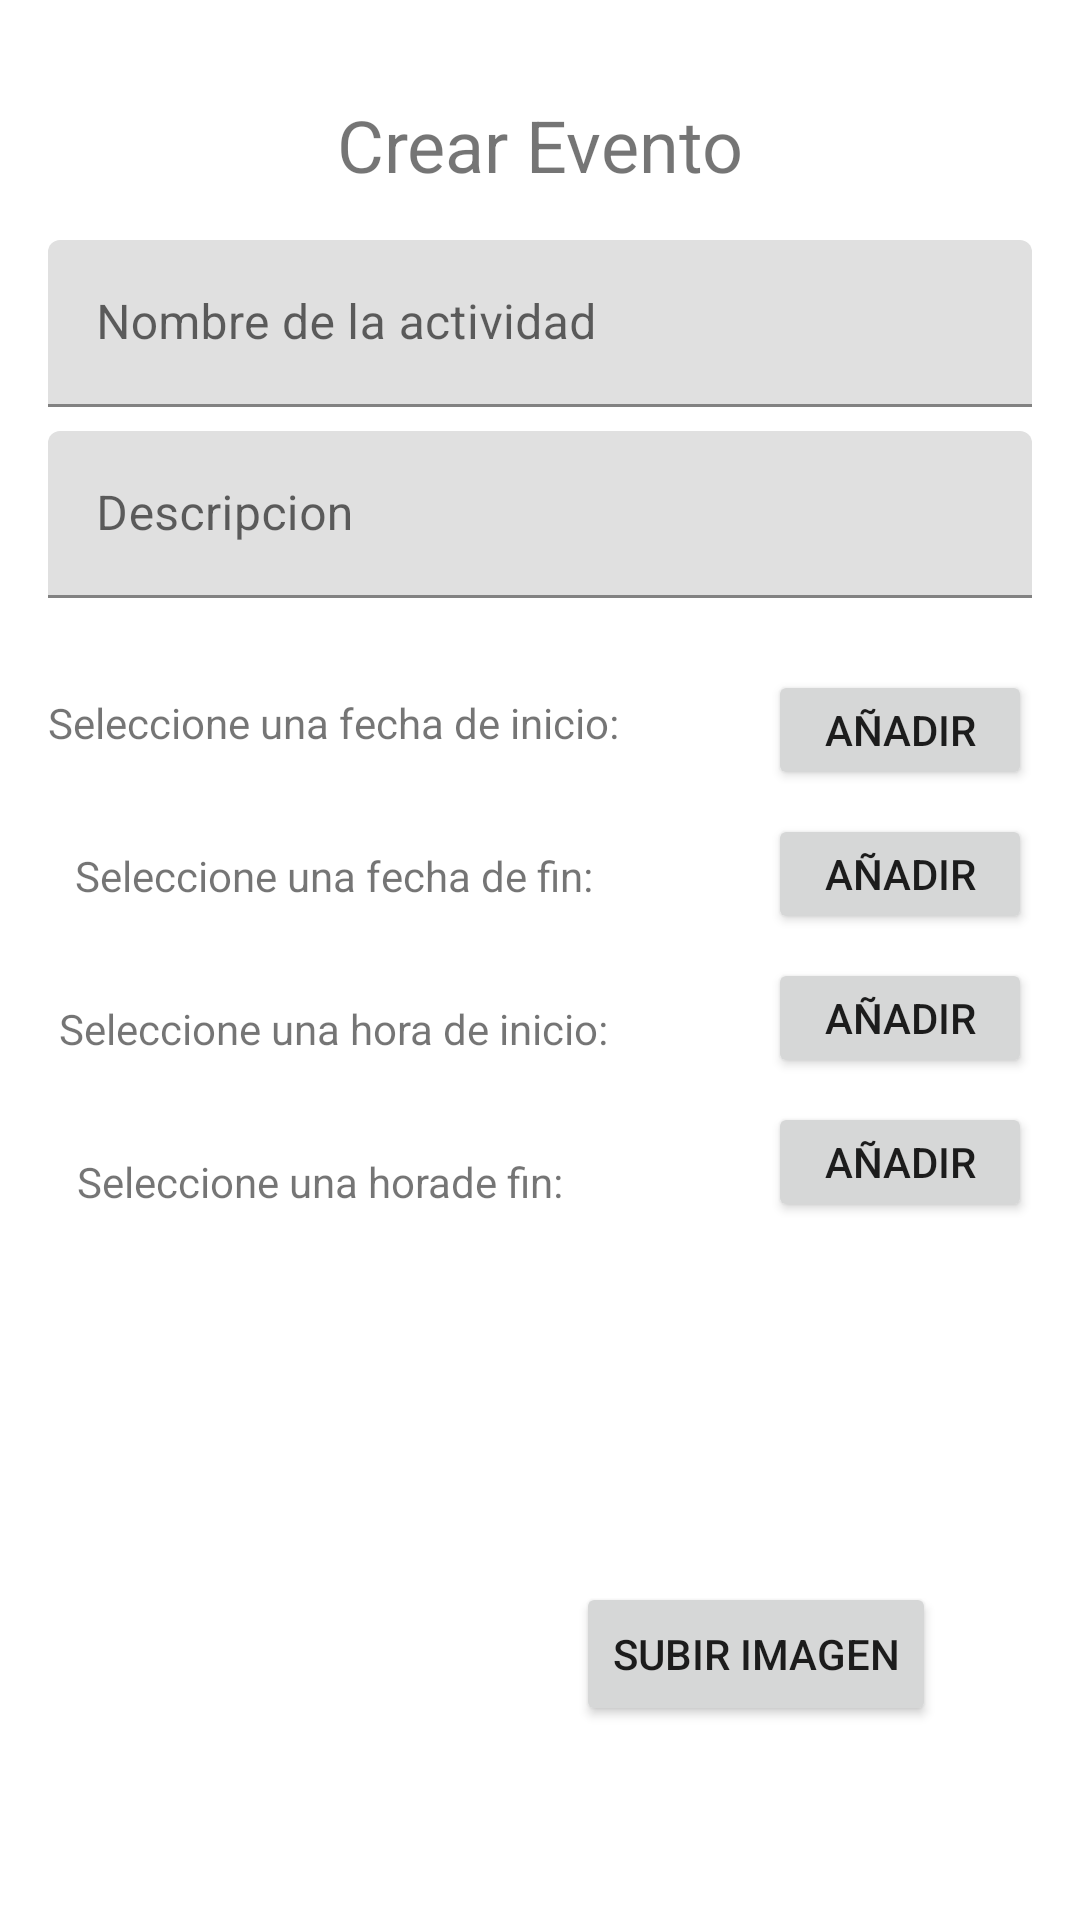

Android layout source for this screen:
<!-- AndroidManifest.xml: application theme Theme.Lab_5_iot -->
<!-- res/layout/create_event.xml -->
<?xml version="1.0" encoding="utf-8"?>
<androidx.constraintlayout.widget.ConstraintLayout xmlns:android="http://schemas.android.com/apk/res/android"
    xmlns:app="http://schemas.android.com/apk/res-auto"
    xmlns:tools="http://schemas.android.com/tools"
    android:layout_width="match_parent"
    android:layout_height="match_parent"
    tools:onClick="guardarEvento">

    <Button
        android:id="@+id/btn_fechafin"
        android:layout_width="wrap_content"
        android:layout_height="40dp"
        android:layout_marginTop="8dp"
        android:layout_marginEnd="16dp"
        android:text="Añadir"
        app:layout_constraintEnd_toEndOf="parent"
        app:layout_constraintTop_toBottomOf="@+id/btn" />

    <TextView
        android:id="@+id/horafinText"
        android:layout_width="wrap_content"
        android:layout_height="wrap_content"

        android:layout_marginStart="16dp"
        android:layout_marginTop="32dp"
        app:layout_constraintStart_toEndOf="@+id/textView5"
        app:layout_constraintTop_toBottomOf="@+id/horainicioText" />

    <TextView
        android:id="@+id/horainicioText"
        android:layout_width="wrap_content"
        android:layout_height="wrap_content"

        android:layout_marginStart="16dp"
        android:layout_marginTop="32dp"
        app:layout_constraintStart_toEndOf="@+id/textView2"
        app:layout_constraintTop_toBottomOf="@+id/finText" />

    <com.google.android.material.textfield.TextInputLayout
        android:id="@+id/inputActividadLayout"
        android:layout_width="0dp"
        android:layout_height="wrap_content"
        android:layout_marginStart="16dp"
        android:layout_marginEnd="16dp"
        android:layout_marginTop="80dp"

        android:hint="Nombre de la actividad"
        app:layout_constraintTop_toTopOf="parent"
        app:layout_constraintStart_toStartOf="parent"
        app:layout_constraintEnd_toEndOf="parent"
        tools:ignore="MissingConstraints"
        tools:layout_editor_absoluteX="48dp">

        <com.google.android.material.textfield.TextInputEditText
            android:id="@+id/nombreActividad"
            android:layout_width="match_parent"
            android:layout_height="wrap_content" />

        <ImageView
            android:id="@+id/imageView2"
            android:layout_width="wrap_content"
            android:layout_height="0dp"
            tools:srcCompat="@tools:sample/avatars" />

    </com.google.android.material.textfield.TextInputLayout>

    <com.google.android.material.textfield.TextInputLayout
        android:id="@+id/despcripcionLayout"
        android:layout_width="0dp"
        android:layout_height="wrap_content"
        android:layout_marginTop="8dp"
        android:hint="Descripcion"
        app:layout_constraintEnd_toEndOf="@+id/inputActividadLayout"
        app:layout_constraintStart_toStartOf="@+id/inputActividadLayout"
        app:layout_constraintTop_toBottomOf="@+id/inputActividadLayout"
        tools:ignore="MissingConstraints"
        tools:layout_editor_absoluteX="48dp">

        <com.google.android.material.textfield.TextInputEditText
            android:id="@+id/descripcion"
            android:layout_width="match_parent"
            android:layout_height="wrap_content" />

    </com.google.android.material.textfield.TextInputLayout>


    <Button
        android:id="@+id/image"
        android:layout_width="3dp"
        android:layout_height="5dp"
        android:layout_marginTop="48dp"
        android:text="Añadir Imagen"
        tools:ignore="MissingConstraints" />

    <Button
        android:id="@+id/imagen_btn"
        android:layout_width="wrap_content"
        android:layout_height="wrap_content"
        android:layout_marginTop="120dp"
        android:layout_marginEnd="48dp"
        android:onClick="subirImagen"
        android:text="Subir imagen"
        app:layout_constraintEnd_toEndOf="parent"
        app:layout_constraintTop_toBottomOf="@+id/btn_horafin"
        tools:ignore="MissingConstraints" />

    <Button
        android:id="@+id/crear_btn"
        android:layout_width="wrap_content"
        android:layout_height="wrap_content"
        android:layout_marginTop="240dp"
        android:onClick="guardarEvento"
        android:text="Crear Evento"
        app:layout_constraintEnd_toEndOf="@+id/despcripcionLayout"
        app:layout_constraintStart_toStartOf="@+id/despcripcionLayout"
        app:layout_constraintTop_toBottomOf="@+id/btn_horafin" />

    <TextView
        android:id="@+id/textView7"
        android:layout_width="wrap_content"
        android:layout_height="wrap_content"
        android:layout_marginStart="135dp"
        android:layout_marginTop="32dp"
        android:layout_marginEnd="135dp"
        android:text="Crear Evento"
        android:textSize="24sp"
        app:layout_constraintEnd_toEndOf="parent"
        app:layout_constraintStart_toStartOf="parent"
        app:layout_constraintTop_toTopOf="parent" />

    <androidx.constraintlayout.widget.ConstraintLayout
        android:id="@+id/constraintLayout"
        android:layout_width="153dp"
        android:layout_height="140dp"
        android:layout_marginStart="48dp"
        android:layout_marginTop="80dp"
        android:layout_marginEnd="16dp"
        app:layout_constraintEnd_toStartOf="@+id/imagen_btn"
        app:layout_constraintStart_toStartOf="parent"
        app:layout_constraintTop_toBottomOf="@+id/textView5"
        tools:ignore="MissingConstraints,NotSibling">

        <ImageView
            android:id="@+id/imageView"
            android:layout_width="wrap_content"
            android:layout_height="wrap_content"
            tools:layout_editor_absoluteX="14dp"
            tools:layout_editor_absoluteY="6dp"
            tools:srcCompat="@tools:sample/avatars" />
    </androidx.constraintlayout.widget.ConstraintLayout>

    <Button
        android:id="@+id/btn"
        android:layout_width="wrap_content"
        android:layout_height="40dp"
        android:layout_marginTop="24dp"
        android:layout_marginEnd="16dp"

        android:text="Añadir"
        app:layout_constraintEnd_toEndOf="parent"
        app:layout_constraintTop_toBottomOf="@+id/despcripcionLayout" />

    <TextView
        android:id="@+id/fechacalendario"
        android:layout_width="wrap_content"
        android:layout_height="wrap_content"
        android:layout_marginStart="16dp"

        android:layout_marginTop="32dp"
        app:layout_constraintStart_toEndOf="@+id/textView3"
        app:layout_constraintTop_toBottomOf="@+id/despcripcionLayout" />

    <TextView
        android:id="@+id/textView3"
        android:layout_width="wrap_content"
        android:layout_height="wrap_content"
        android:layout_marginStart="16dp"
        android:layout_marginTop="32dp"
        android:text="Seleccione una fecha de inicio:"
        app:layout_constraintStart_toStartOf="parent"
        app:layout_constraintTop_toBottomOf="@+id/despcripcionLayout" />

    <TextView
        android:id="@+id/textView4"
        android:layout_width="wrap_content"
        android:layout_height="wrap_content"
        android:layout_marginTop="32dp"
        android:text="Seleccione una fecha de fin:"

        app:layout_constraintEnd_toEndOf="@+id/textView3"
        app:layout_constraintStart_toStartOf="@+id/textView3"
        app:layout_constraintTop_toBottomOf="@+id/textView3" />

    <TextView
        android:id="@+id/finText"
        android:layout_width="wrap_content"
        android:layout_height="wrap_content"
        android:layout_marginStart="16dp"
        android:layout_marginTop="32dp"
        android:layout_marginBottom="32dp"

        app:layout_constraintStart_toEndOf="@+id/textView4"
        app:layout_constraintTop_toBottomOf="@+id/fechacalendario" />

    <Button
        android:id="@+id/btn_horaInicio"
        android:layout_width="wrap_content"
        android:layout_height="40dp"
        android:layout_marginTop="8dp"
        android:layout_marginEnd="16dp"
        android:text="Añadir"
        app:layout_constraintEnd_toEndOf="parent"
        app:layout_constraintTop_toBottomOf="@+id/btn_fechafin" />

    <Button
        android:id="@+id/btn_horafin"
        android:layout_width="wrap_content"
        android:layout_height="40dp"
        android:layout_marginTop="8dp"
        android:layout_marginEnd="16dp"
        android:text="Añadir"
        app:layout_constraintEnd_toEndOf="parent"
        app:layout_constraintTop_toBottomOf="@+id/btn_horaInicio" />

    <TextView
        android:id="@+id/textView2"
        android:layout_width="wrap_content"
        android:layout_height="wrap_content"
        android:layout_marginTop="32dp"
        android:text="Seleccione una hora de inicio:"
        app:layout_constraintEnd_toEndOf="@+id/textView4"
        app:layout_constraintStart_toStartOf="@+id/textView4"
        app:layout_constraintTop_toBottomOf="@+id/textView4" />

    <TextView
        android:id="@+id/textView5"
        android:layout_width="wrap_content"
        android:layout_height="wrap_content"
        android:layout_marginTop="32dp"
        android:text="Seleccione una horade fin:"
        app:layout_constraintEnd_toEndOf="@+id/textView2"
        app:layout_constraintHorizontal_bias="0.285"
        app:layout_constraintStart_toStartOf="@+id/textView2"
        app:layout_constraintTop_toBottomOf="@+id/textView2" />

</androidx.constraintlayout.widget.ConstraintLayout>
<!-- resources referenced by this layout -->
<resources>
  <style name="Theme.Lab_5_iot" parent="Theme.MaterialComponents.DayNight.DarkActionBar">
          
          <item name="colorPrimary">@color/purple_500</item>
          <item name="colorPrimaryVariant">@color/purple_700</item>
          <item name="colorOnPrimary">@color/white</item>
          
          <item name="colorSecondary">@color/teal_200</item>
          <item name="colorSecondaryVariant">@color/teal_700</item>
          <item name="colorOnSecondary">@color/black</item>
          
          <item name="android:statusBarColor" tools:targetApi="l">?attr/colorPrimaryVariant</item>
          
      </style>
  <!-- not gathered from this repository: default colours our renderer supplied (Android Studio template values) -->
  <color name="purple_500">#FF6200EE</color>
  <color name="purple_700">#FF3700B3</color>
  <color name="teal_200">#FF03DAC5</color>
  <color name="teal_700">#FF018786</color>
  <color name="black">#FF000000</color>
  <color name="white">#FFFFFFFF</color>
</resources>
